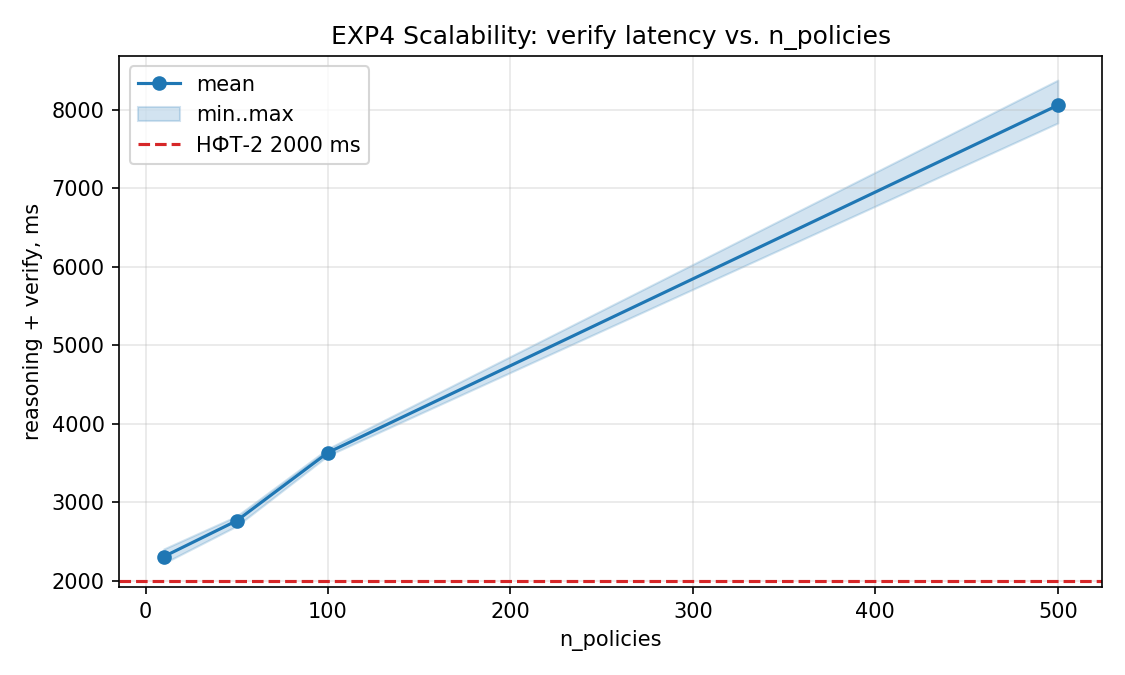

Source data for this figure (header and first rows):
n_policies, run_index, reason_ms, verify_ms, total_ms
10, 0, 1315, 1088, 2404
10, 1, 1138, 1156, 2294
10, 2, 1094, 1128, 2222
50, 0, 1404, 1419, 2823
50, 1, 1344, 1429, 2773
50, 2, 1309, 1387, 2697
100, 0, 1562, 2121, 3683
100, 1, 1472, 2122, 3595
100, 2, 1463, 2159, 3622
500, 0, 2590, 5791, 8381
500, 1, 2130, 5704, 7835
500, 2, 2210, 5758, 7968
